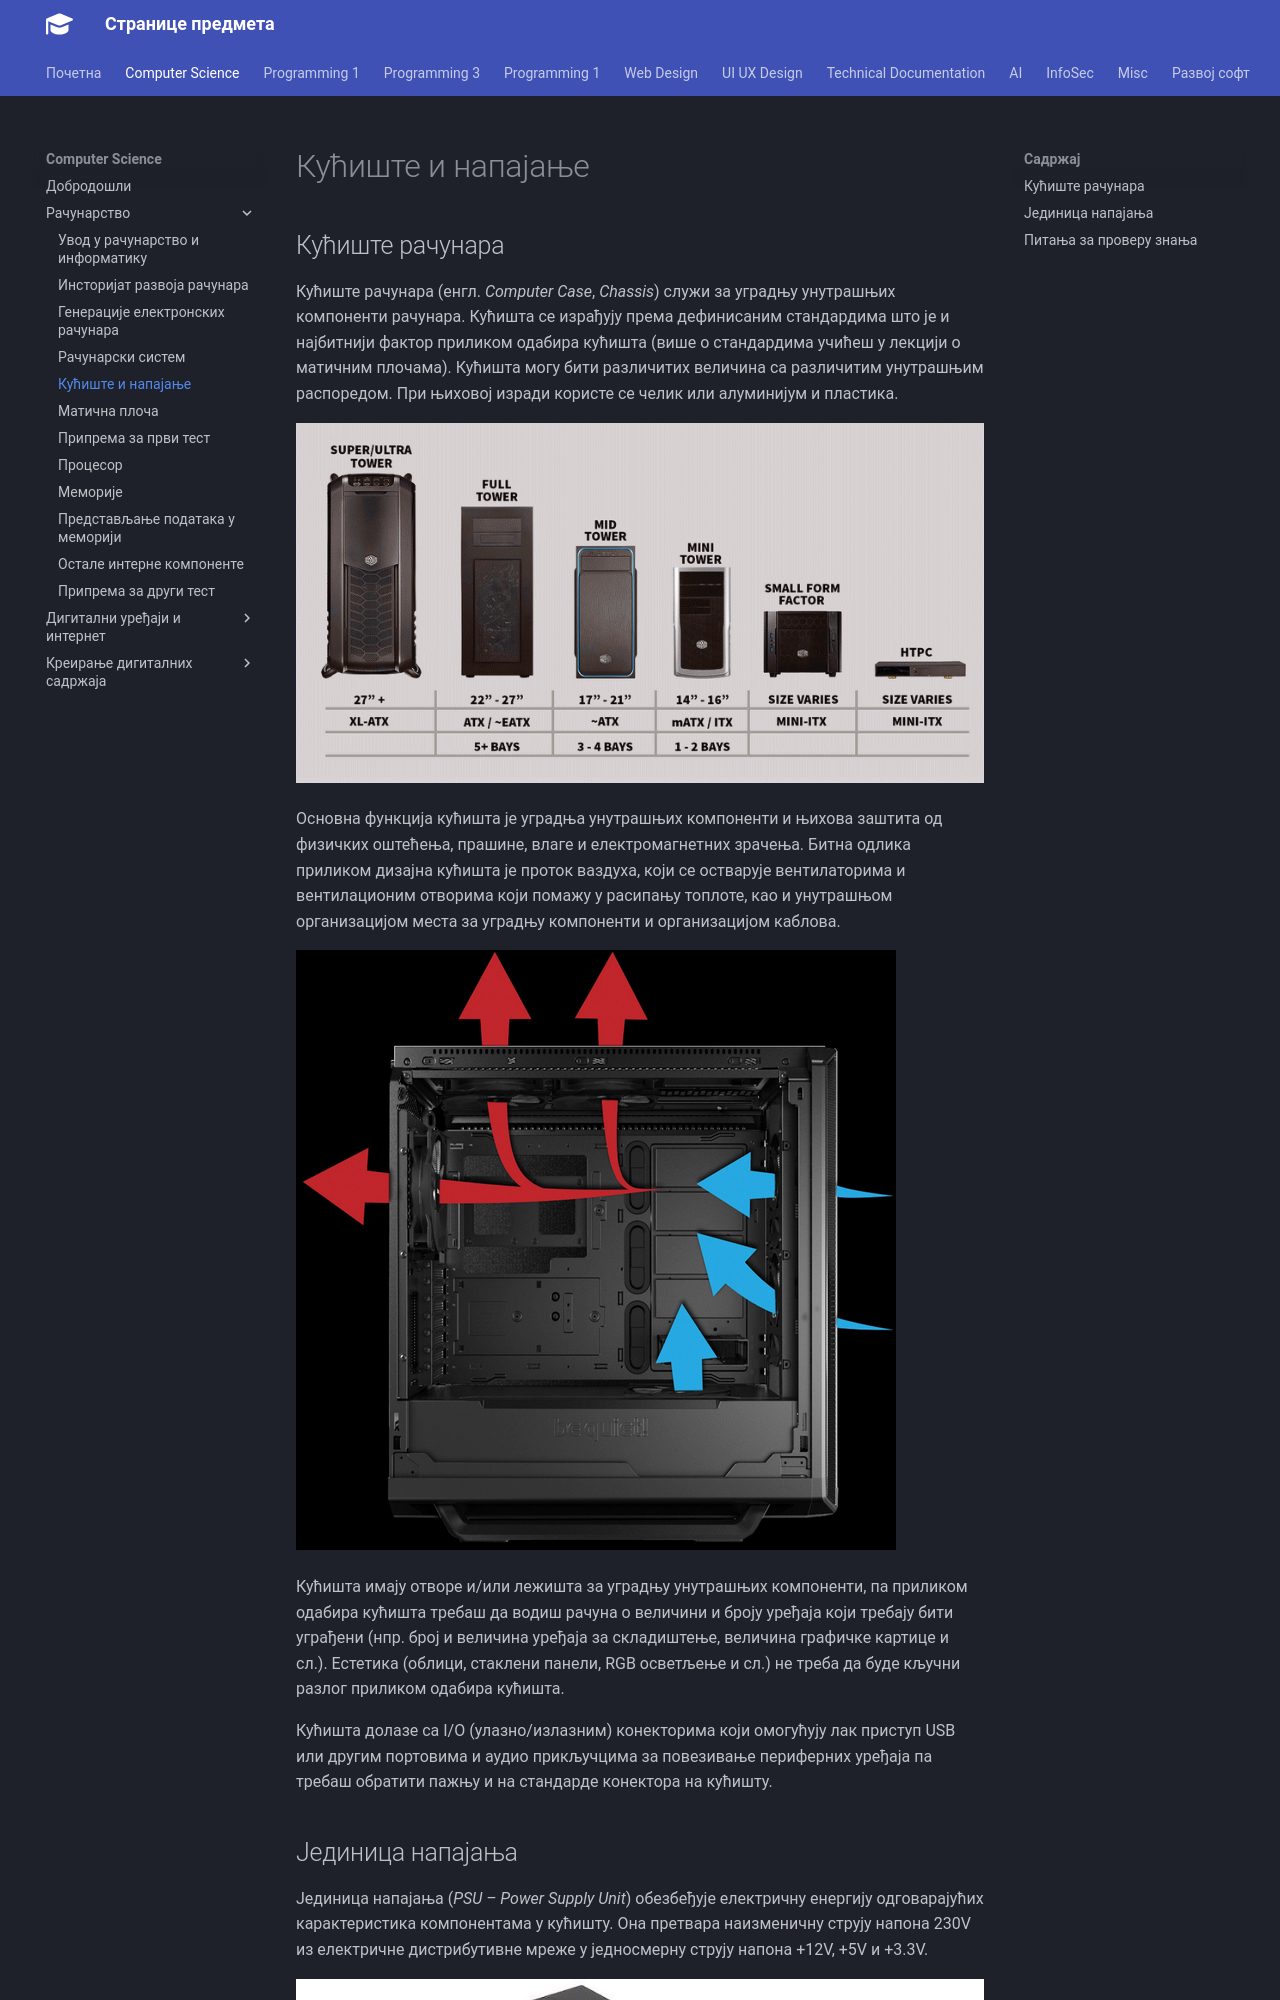

repository: radlovacki/lessons · page: compsci/01/05_kuciste/index.html · generator: mkdocs

# Кућиште и напајање

## Кућиште рачунара

Кућиште рачунара (енгл. *Computer Case*, *Chassis*) служи за уградњу унутрашњих
компоненти рачунара. Кућишта се израђују према дефинисаним стандардима што је и
најбитнији фактор приликом одабира кућишта (више о стандардима учићеш у лекцији
о матичним плочама). Кућишта могу бити различитих величина са различитим
унутрашњим распоредом. При њиховој изради користе се челик или алуминијум и
пластика.

![Различити стандарди кућишта](./images/casesize.png)

Основна функција кућишта је уградња унутрашњих компоненти и њихова заштита од
физичких оштећења, прашине, влаге и електромагнетних зрачења. Битна одлика
приликом дизајна кућишта је проток ваздуха, који се остварује вентилаторима и
вентилационим отворима који помажу у расипању топлоте, као и унутрашњом
организацијом места за уградњу компоненти и организацијом каблова.

![Проток ваздуха](./images/airflow.png)

Кућишта имају отворе и/или лежишта за уградњу унутрашњих компоненти, па
приликом одабира кућишта требаш да водиш рачуна о величини и броју уређаја који
требају бити уграђени (нпр. број и величина уређаја за складиштење, величина
графичке картице и сл.). Естетика (облици, стаклени панели, RGB осветљење и
сл.) не треба да буде кључни разлог приликом одабира кућишта.

Кућишта долазе са I/O (улазно/излазним) конекторима који омогућују лак приступ
USB или другим портовима и аудио прикључцима за повезивање периферних уређаја
па требаш обратити пажњу и на стандарде конектора на кућишту.
